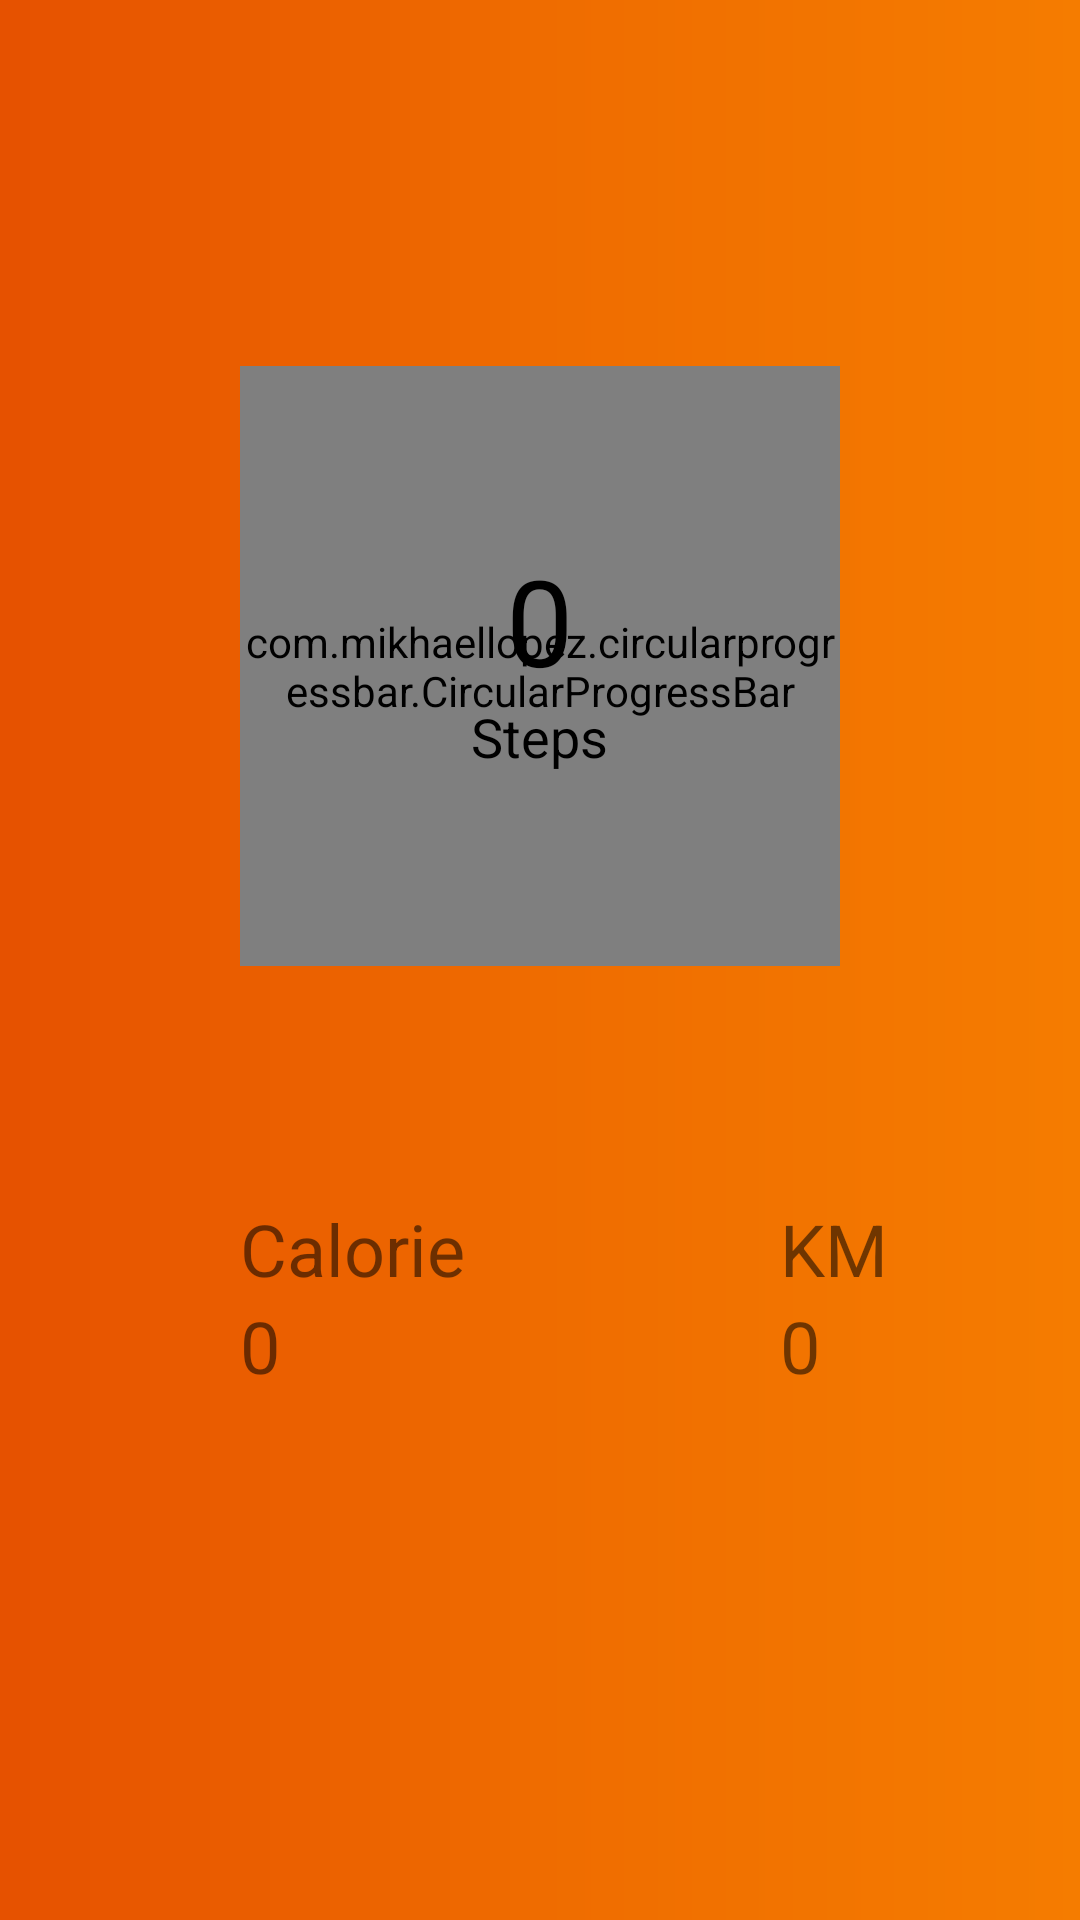

Layout XML and referenced resources for this Android screen:
<!-- AndroidManifest.xml: application theme AppTheme -->
<!-- res/layout/fragment_fitness.xml -->
<?xml version="1.0" encoding="utf-8"?>
<RelativeLayout xmlns:android="http://schemas.android.com/apk/res/android"
    xmlns:app="http://schemas.android.com/apk/res-auto"
    xmlns:tools="http://schemas.android.com/tools"
    android:id="@+id/fitness"
    android:background="@drawable/custom_background"
    android:layout_width="match_parent"
    android:layout_height="match_parent"
    tools:context=".ui.Fitness.FitnessFragment">

    <com.mikhaellopez.circularprogressbar.CircularProgressBar
        android:id="@+id/progress_circular"
        android:layout_width="200dp"
        android:layout_height="200dp"
        android:layout_alignParentTop="true"
        android:layout_centerInParent="true"
        android:layout_marginTop="122dp"
        app:cpb_background_progressbar_color="#F2F2F2"
        app:cpb_background_progressbar_width="20dp"
        app:cpb_progress_max="2500"
        app:cpb_progressbar_color="@color/colorAccent"
        app:cpb_progressbar_width="15dp"
        app:cpb_round_border="true" />

    <TextView
        android:id="@+id/steptaken"
        android:layout_width="wrap_content"
        android:layout_height="wrap_content"
        android:layout_alignParentTop="true"
        android:layout_centerInParent="true"
        android:layout_centerHorizontal="true"
        android:layout_marginTop="180dp"
        android:text="0"
        android:textColor="@android:color/black"
        android:textSize="40sp" />

    <TextView
        android:layout_width="wrap_content"
        android:layout_height="wrap_content"
        android:layout_below="@+id/steptaken"
        android:layout_centerInParent="true"
        android:text="Steps"
        android:textColor="@android:color/black"
        android:textSize="18sp"/>
    <TextView
        android:layout_width="wrap_content"
        android:layout_height="wrap_content"
        android:id="@+id/calview"
        android:layout_marginTop="400dp"
        android:layout_marginLeft="80dp"
        android:text="Calorie"
        android:textSize="24sp" />
    <TextView
        android:layout_width="wrap_content"
        android:layout_height="wrap_content"
        android:id="@+id/calorie"
        android:layout_below="@+id/calview"
        android:layout_marginStart="80dp"
        android:text="0"
        android:textSize="24sp" />
    <TextView
        android:layout_width="wrap_content"
        android:layout_height="wrap_content"
        android:id="@+id/kmview"
        android:layout_marginTop="400dp"
        android:layout_marginLeft="260dp"
        android:text="KM"
        android:textSize="24sp" />
    <TextView
        android:layout_width="wrap_content"
        android:layout_height="wrap_content"
        android:id="@+id/km"
        android:layout_below="@+id/kmview"
        android:layout_marginLeft="260dp"
        android:text="0"
        android:textSize="24sp" />
    <TableLayout
        android:layout_width="match_parent"
        android:layout_height="150dp"
        android:layout_marginTop="500dp"
        android:shrinkColumns="*">
        <TableRow>
        <TextView
            android:layout_width="60dp"
            android:layout_height="50dp"
            android:id="@+id/day"
            android:textSize="24sp"/>
        </TableRow>
        <TableRow>
        <ImageView
            android:layout_width="wrap_content"
            android:layout_height="wrap_content"
            android:layout_marginTop="550dp"/>
        </TableRow>
    </TableLayout>

</RelativeLayout>
<!-- resources referenced by this layout -->
<resources>
  <color name="colorAccent">#03DAC5</color>
  <!-- drawable custom_background (drawable) -->
  <?xml version="1.0" encoding="utf-8"?>
  <shape xmlns:android="http://schemas.android.com/apk/res/android"
      android:shape="rectangle">
      <gradient
          android:startColor="#e65100"
          android:centerColor="#ef6c00"
          android:endColor="#f57c00"
          android:type="linear"
          android:angle="0"/>
  </shape>
  <style name="AppTheme" parent="Theme.AppCompat.Light.DarkActionBar">
          
          <item name="colorPrimary">@color/colorPrimary</item>
          <item name="colorPrimaryDark">@color/colorPrimaryDark</item>
          <item name="colorAccent">@color/colorAccent</item>
      </style>
  <color name="colorPrimary">#6200EE</color>
  <color name="colorPrimaryDark">#3700B3</color>
</resources>
